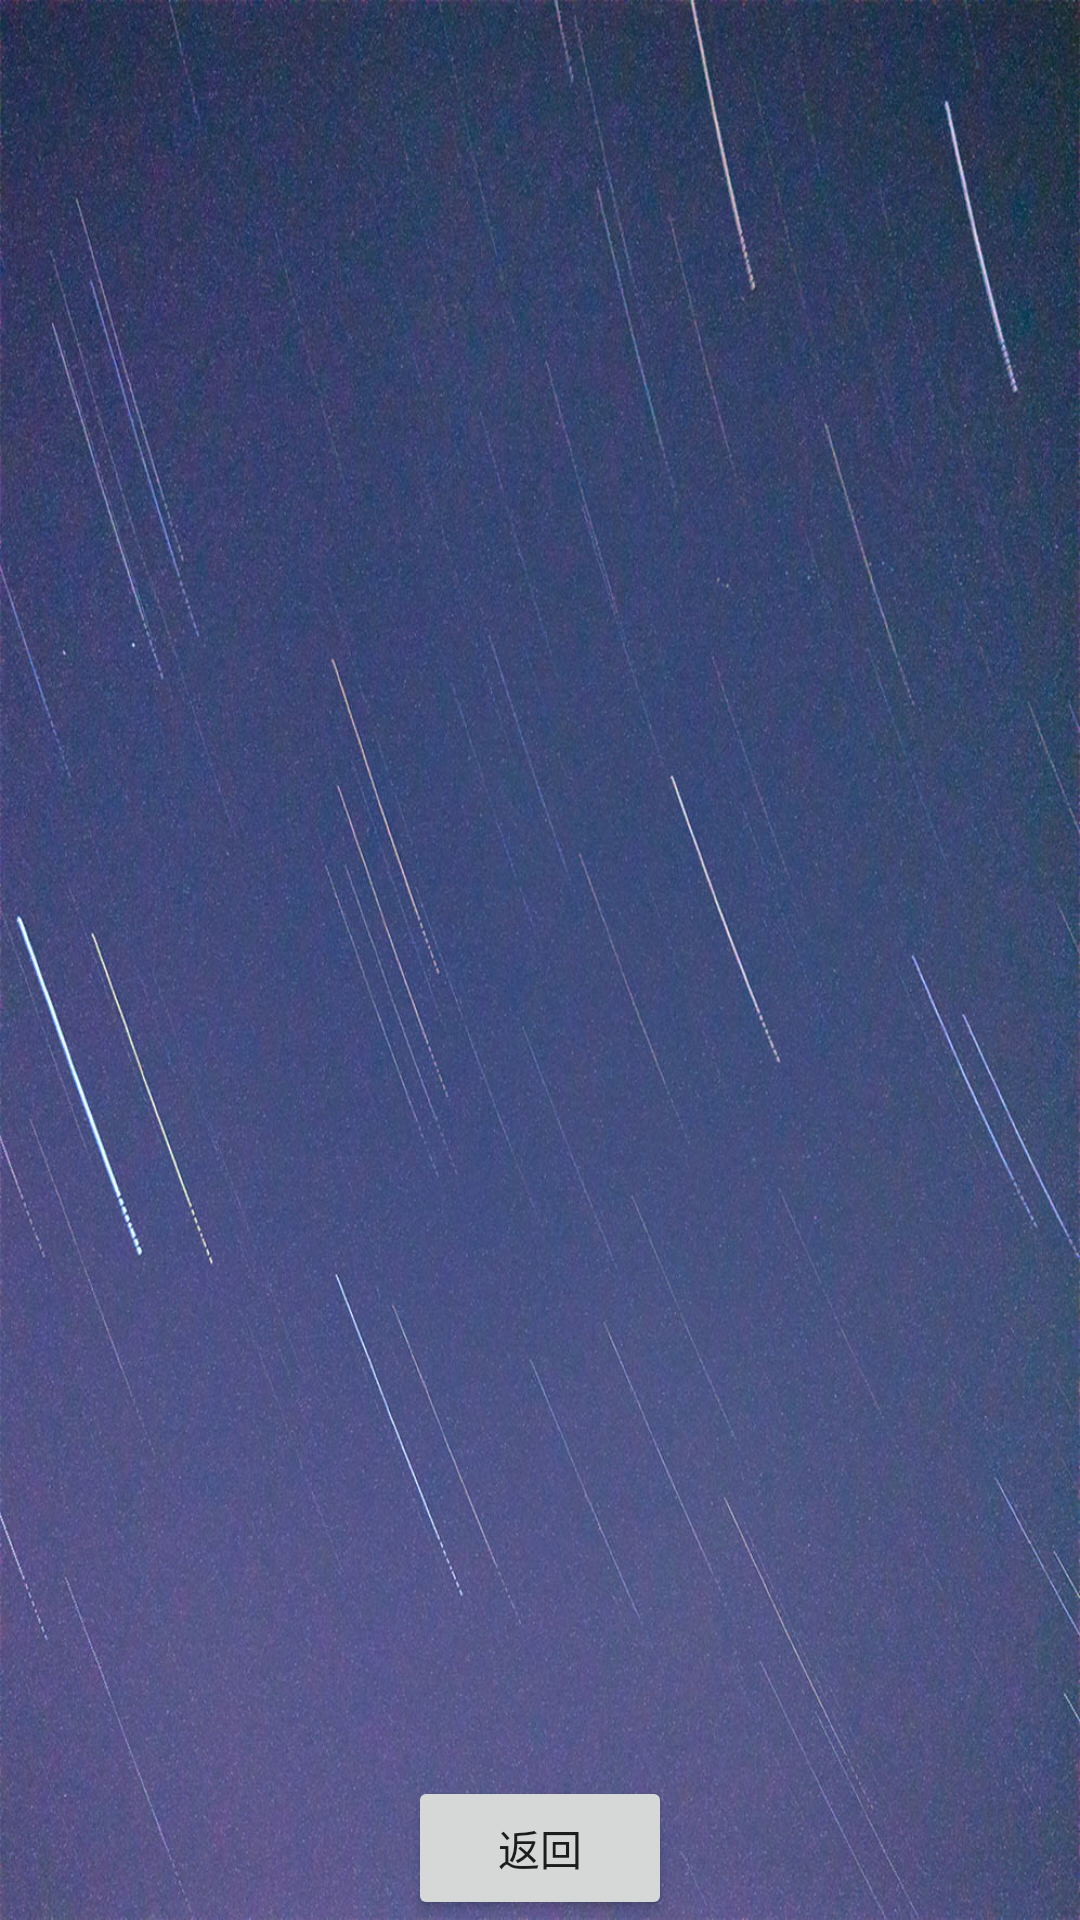

Here is an Android app screen rendered from its layout file. Give the layout XML and the strings, colors and styles it references.
<!-- AndroidManifest.xml: application theme Theme.MyApplication -->
<!-- res/layout/activity_shop.xml -->
<?xml version="1.0" encoding="utf-8"?>
<RelativeLayout xmlns:android="http://schemas.android.com/apk/res/android"
    xmlns:app="http://schemas.android.com/apk/res-auto"
    xmlns:tools="http://schemas.android.com/tools"
    android:layout_width="match_parent"
    android:layout_height="match_parent"
    android:background="@drawable/back"
    android:orientation="vertical"
    tools:context=".ShopActivity">

    <ListView
        android:id="@+id/list_product"
        android:layout_width="match_parent"
        android:layout_height="wrap_content"
        android:layout_marginBottom="50dp" />

    <Button
        android:id="@+id/finish"
        android:layout_width="wrap_content"
        android:layout_height="wrap_content"
        android:layout_alignParentBottom="true"
        android:layout_centerHorizontal="true"
        android:text="返回" />


</RelativeLayout>
<!-- resources referenced by this layout -->
<resources>
  <!-- drawable back: jpg bitmap (drawable, 263854 bytes) -->
  <!-- drawable shinei_lvzhi02: png bitmap (drawable, 7056 bytes) -->
  <!-- drawable shinei_shufang02: png bitmap (drawable, 9938 bytes) -->
  <!-- drawable shinei_yugang02: png bitmap (drawable, 8322 bytes) -->
  <style name="Theme.MyApplication" parent="Theme.MaterialComponents.DayNight.DarkActionBar">
          
          <item name="colorPrimary">@color/pink_one</item>
          <item name="colorPrimaryVariant">@color/pink_two</item>
          <item name="colorOnPrimary">@color/white</item>
          
          <item name="colorSecondary">@color/teal_200</item>
          <item name="colorSecondaryVariant">@color/teal_700</item>
          <item name="colorOnSecondary">@color/black</item>
          
          <item name="android:statusBarColor" tools:targetApi="l">?attr/colorPrimaryVariant</item>
          
      </style>
  <color name="pink_one">#E91E63</color>
  <color name="pink_two">#C2185B</color>
  <color name="white">#FFFFFFFF</color>
  <color name="teal_200">#FF03DAC5</color>
  <color name="teal_700">#FF018786</color>
  <color name="black">#FF000000</color>
</resources>
